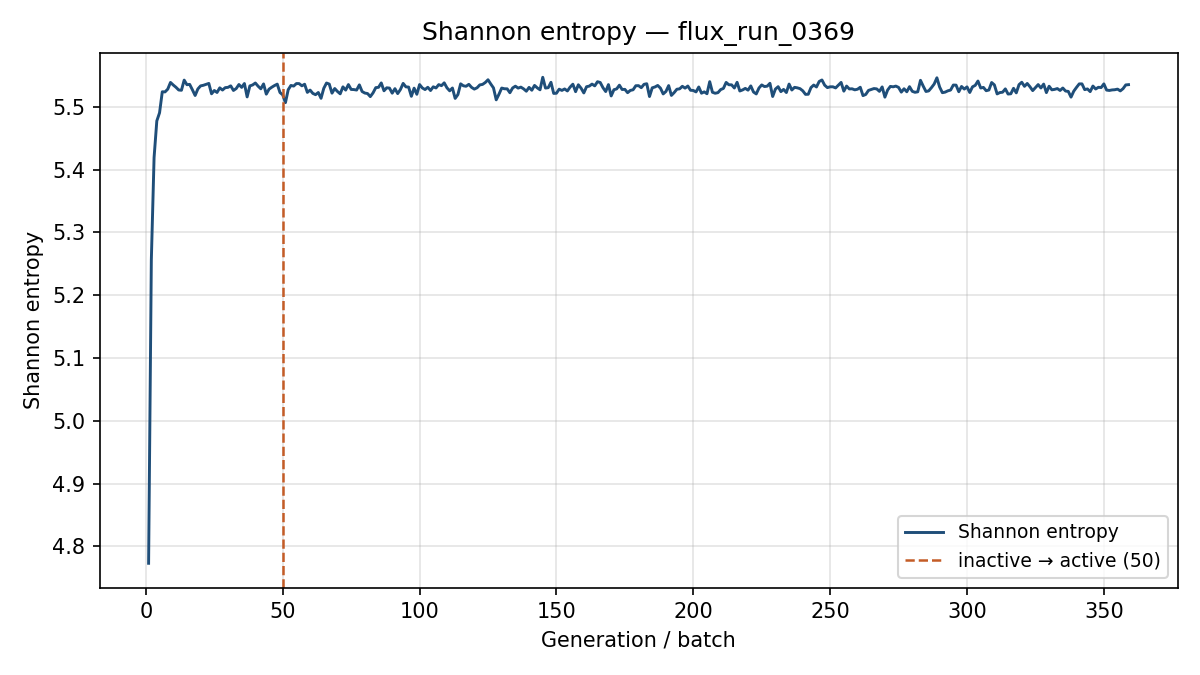

Source data for this figure (header and first rows):
generation, shannon_entropy, k_generation
1, 4.773, 1.077
2, 5.256, 1.193
3, 5.419, 1.157
4, 5.478, 1.122
5, 5.491, 1.116
6, 5.524, 1.123
7, 5.524, 1.12
8, 5.528, 1.105
9, 5.539, 1.111
10, 5.535, 1.108
11, 5.531, 1.084
12, 5.527, 1.111
13, 5.526, 1.114
14, 5.543, 1.096
15, 5.535, 1.102
16, 5.536, 1.104
17, 5.527, 1.125
18, 5.518, 1.095
19, 5.529, 1.106
20, 5.533, 1.098
21, 5.534, 1.102
22, 5.536, 1.102
23, 5.537, 1.112
24, 5.521, 1.117
25, 5.526, 1.092
26, 5.523, 1.108
27, 5.53, 1.103
28, 5.527, 1.105
29, 5.531, 1.114
30, 5.531, 1.097
31, 5.534, 1.08
32, 5.526, 1.1
33, 5.529, 1.129
34, 5.536, 1.101
35, 5.531, 1.113
36, 5.537, 1.112
37, 5.516, 1.115
38, 5.533, 1.11
39, 5.535, 1.104
40, 5.538, 1.09
41, 5.533, 1.076
42, 5.529, 1.096
43, 5.537, 1.106
44, 5.52, 1.12
45, 5.528, 1.112
46, 5.531, 1.112
47, 5.534, 1.109
48, 5.536, 1.109
49, 5.523, 1.116
50, 5.519, 1.116
51, 5.507, 1.115
52, 5.527, 1.114
53, 5.534, 1.098
54, 5.533, 1.1
55, 5.537, 1.1
56, 5.537, 1.094
57, 5.534, 1.115
58, 5.536, 1.101
59, 5.523, 1.098
60, 5.527, 1.119
... 299 more rows
